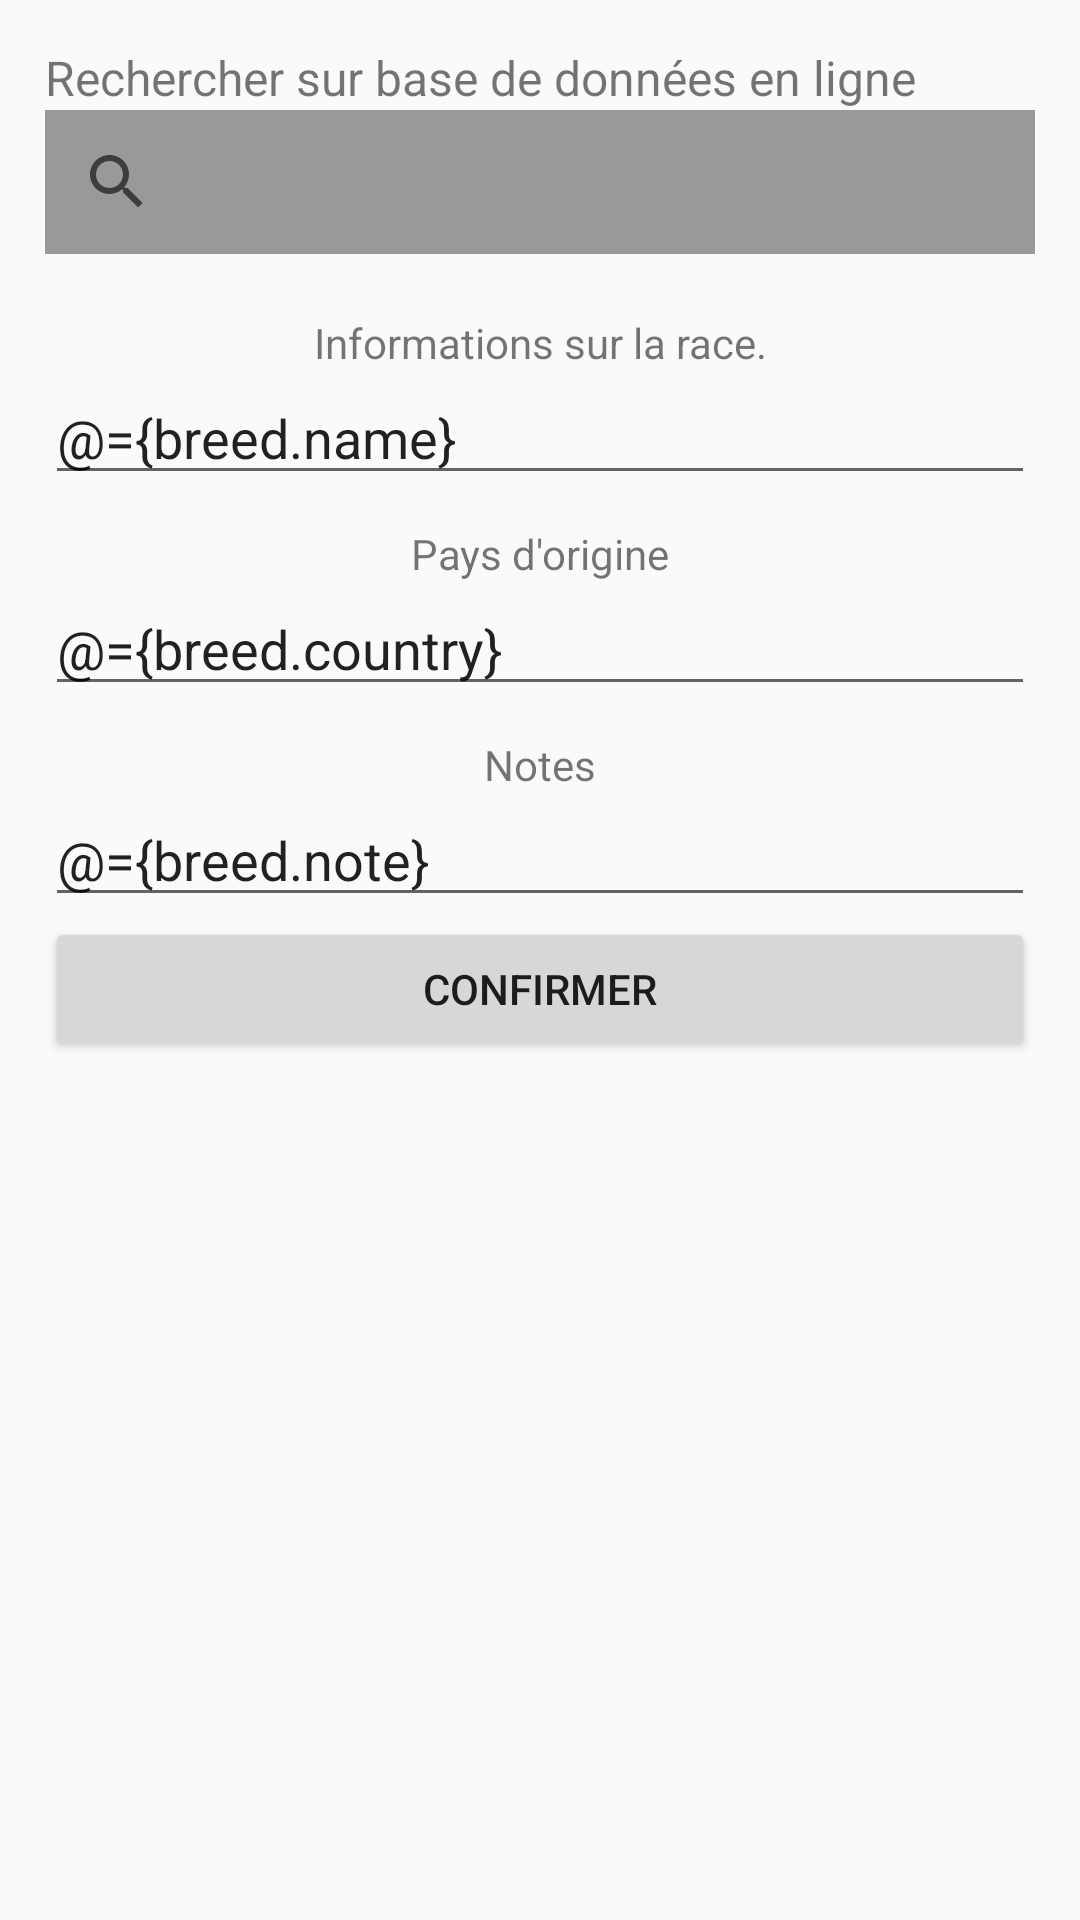

Here is an Android app screen rendered from its layout file. Give the layout XML and the strings, colors and styles it references.
<!-- AndroidManifest.xml: application theme AppTheme.NoActionBar -->
<!-- res/layout/add_breed_diagfrag.xml -->
<?xml version="1.0" encoding="utf-8"?>
<layout>

    <data>

        <variable
            name="breed"
            type="com.example.tp1chenilrescue.models.Race" />
    </data>


    <LinearLayout xmlns:android="http://schemas.android.com/apk/res/android"
        xmlns:tools="http://schemas.android.com/tools"
        android:layout_width="match_parent"
        android:layout_height="match_parent"
        android:orientation="vertical"
        android:padding="15dp"
        tools:context=".dialogfragment.AddBreed">


        <TextView
            android:layout_width="match_parent"
            android:layout_height="wrap_content"
            android:text="Rechercher sur base de données en ligne"
            android:textSize="16sp"/>

        <SearchView
            android:id="@+id/searchBar"
            android:layout_width="match_parent"
            android:layout_height="wrap_content"
            android:inputType="textNoSuggestions"
            android:maxLength="100"
            android:background="#999999"/>

        <androidx.recyclerview.widget.RecyclerView
            android:id="@+id/firebaseSearchRV"
            android:layout_width="match_parent"
            android:layout_height="150dp"
            android:visibility="gone"/>



        <TextView
            android:id="@+id/txtAddBreed"
            android:layout_width="match_parent"
            android:layout_height="wrap_content"
            android:layout_marginTop="20dp"
            android:gravity="center"
            android:text="Informations sur la race." />

        <EditText
            android:id="@+id/editBreedName"
            android:layout_width="match_parent"
            android:layout_height="wrap_content"
            android:hint="Nom de la race"
            android:maxLength="100"
            android:inputType="textPersonName"
            android:text="@={breed.name}" />

        <TextView
            android:id="@+id/txtCountryBreed"
            android:layout_width="match_parent"
            android:layout_height="wrap_content"
            android:gravity="center"
            android:paddingTop="10dp"
            android:text="Pays d'origine" />

        <EditText
            android:id="@+id/editBreedCounty"
            android:layout_width="match_parent"
            android:layout_height="wrap_content"
            android:hint="Pays d'origine"
            android:maxLength="100"
            android:inputType="textPersonName"
            android:text="@={breed.country}" />

        <TextView
            android:id="@+id/txtBreedNote"
            android:layout_width="match_parent"
            android:layout_height="wrap_content"
            android:gravity="center"
            android:paddingTop="10dp"
            android:text="Notes" />

        <EditText
            android:id="@+id/editBreedNote"
            android:layout_width="match_parent"
            android:layout_height="wrap_content"
            android:ems="10"
            android:maxLength="255"
            android:hint="Notes"
            android:inputType="textPersonName"
            android:text="@={breed.note}" />


        <Button
            android:id="@+id/btnBreedConfirm"
            android:layout_width="match_parent"
            android:layout_height="wrap_content"
            android:text="Confirmer" />


    </LinearLayout>

</layout>
<!-- resources referenced by this layout -->
<resources>
  <style name="AppTheme.NoActionBar">
          <item name="windowActionBar">false</item>
          <item name="windowNoTitle">true</item>
          <item name="android:statusBarColor">@android:color/transparent</item>
      </style>
</resources>
